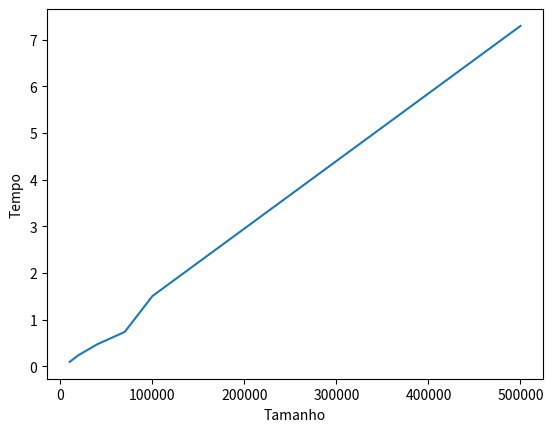

Write Python code to recreate this figure.
import numpy as np
from time import perf_counter
import matplotlib.pyplot as plt

def heap(arr, n, i):
    largest = i  # Initialize largest as root
    l = 2 * i + 1  # left = 2*i + 1
    r = 2 * i + 2  # right = 2*i + 2
 
 # See if left child of root exists and is
 # greater than root
 
    if l < n and arr[i] < arr[l]:
        largest = l
 
 # See if right child of root exists and is
 # greater than root
 
    if r < n and arr[largest] < arr[r]:
        largest = r
 
 # Change root, if needed
 
    if largest != i:
        (arr[i], arr[largest]) = (arr[largest], arr[i])  # swap
 
  # Heapify the root.
 
        heap(arr, n, largest)
 
 
# The main function to sort an array of given size
 
def heapSort(arr):
    n = len(arr)
 
 # Build a maxheap.
 # Since last parent will be at ((n//2)-1) we can start at that location.
 
    for i in range(n // 2 - 1, -1, -1):
        heap(arr, n, i)
 
 # One by one extract elements
 
    for i in range(n - 1, 0, -1):
        (arr[i], arr[0]) = (arr[0], arr[i])  # swap
        heap(arr, i, 0)
 

def graf():
    tempo = []
    tamListas = [10000,20000,40000,70000,100000,500000]
    for x in tamListas:
        lista = np.random.randint(0,100000,x)
        inicio = perf_counter()
        heapSort(lista)
        fim = perf_counter()
        duracao = fim - inicio
        tempo.append(duracao)
        print("\n Ordenado:")
        print(duracao)
    return tempo, tamListas

tmp, ta = graf()


plt.plot(ta,tmp)
plt.xlabel('Tamanho')
plt.ylabel('Tempo')
plt.show()